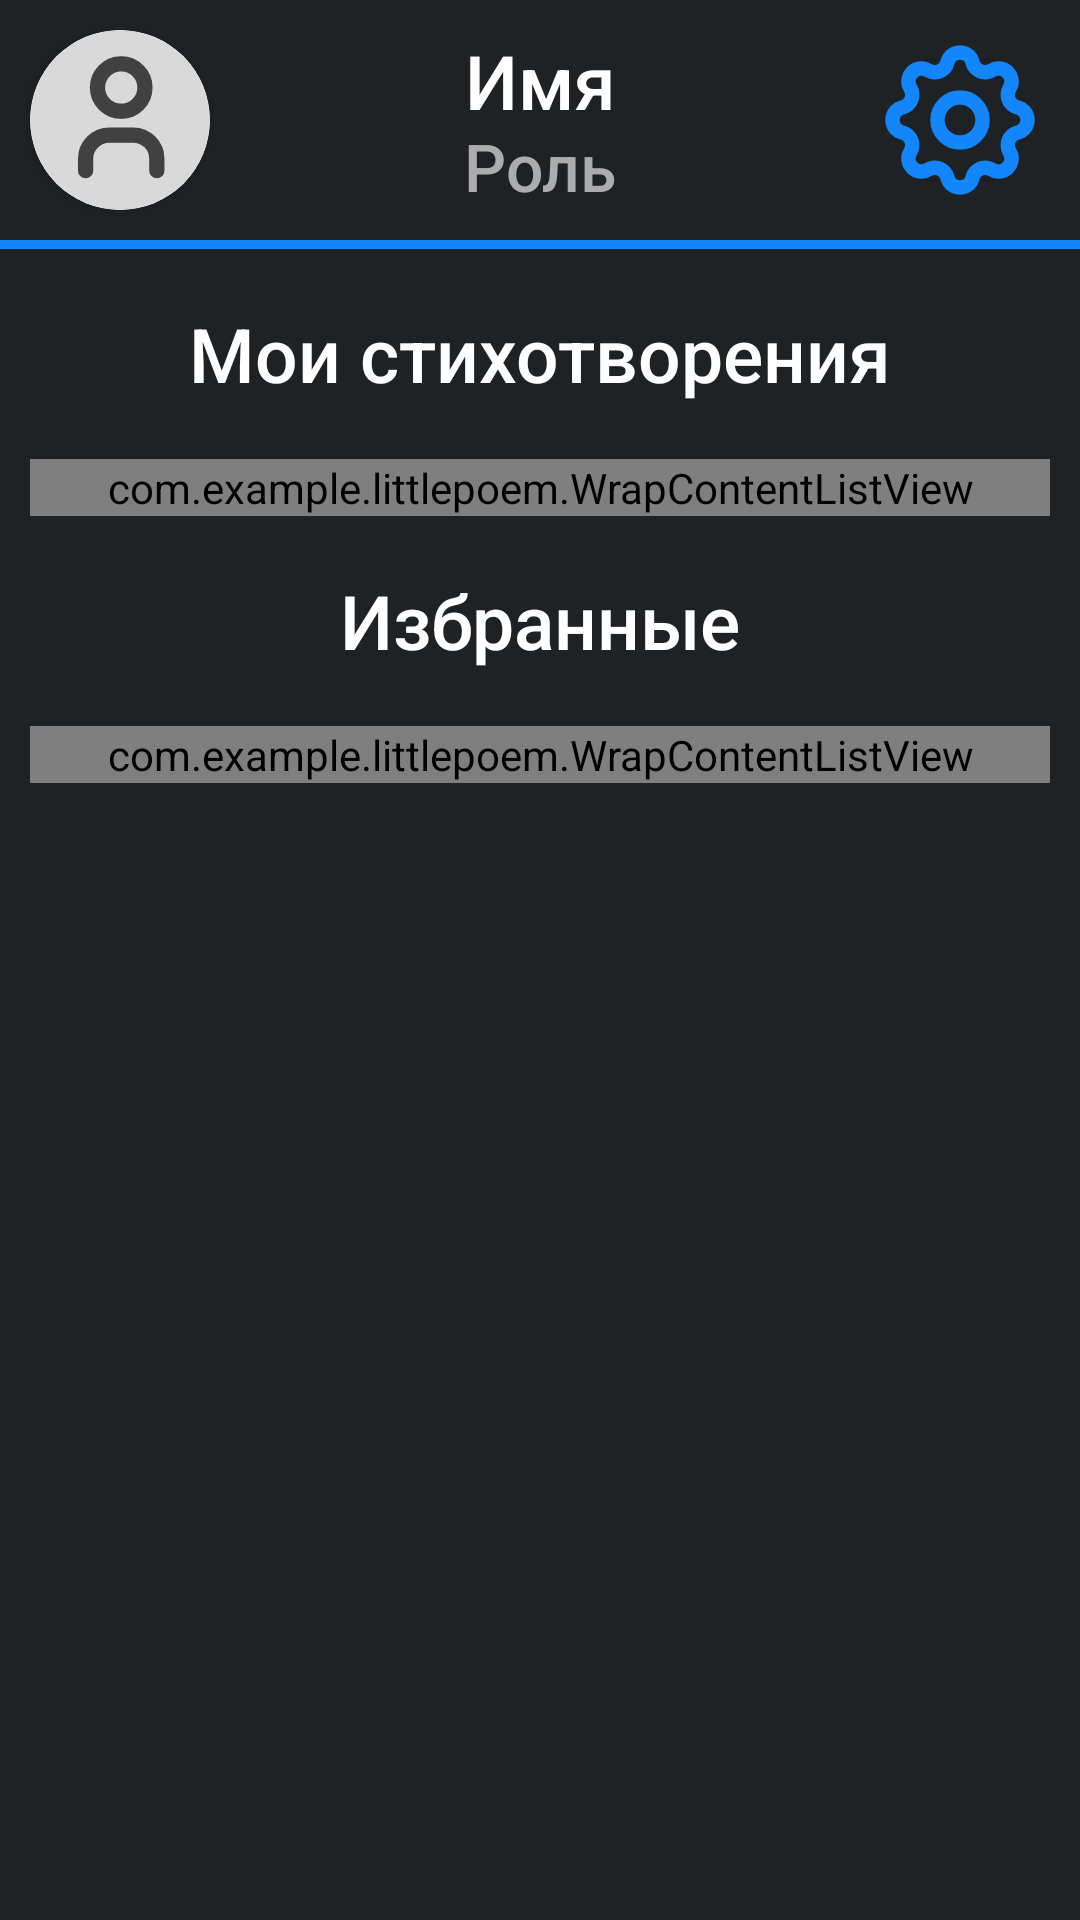

Here is an Android app screen rendered from its layout file. Give the layout XML and the strings, colors and styles it references.
<!-- AndroidManifest.xml: application theme Theme.LittlePoem -->
<!-- res/layout/fragment_writer_profile.xml -->
<?xml version="1.0" encoding="utf-8"?>
<RelativeLayout xmlns:android="http://schemas.android.com/apk/res/android"
    android:layout_width="match_parent"
    android:layout_height="match_parent"
    xmlns:tools="http://schemas.android.com/tools"
    xmlns:app="http://schemas.android.com/apk/res-auto"
    android:background="@color/dark">

    <androidx.cardview.widget.CardView
        android:id="@+id/profile_cardView"
        android:layout_width="60sp"
        android:layout_height="60sp"
        android:layout_marginStart="10sp"
        android:layout_marginTop="10sp"
        android:elevation="12sp"
        app:cardCornerRadius="50sp">
        <ImageView
            android:id="@+id/profile_picture"
            android:layout_width="60sp"
            android:layout_height="60sp"
            android:src="@drawable/ic_profile_empty" />
    </androidx.cardview.widget.CardView>

    <ImageView
        android:id="@+id/action_button"
        android:layout_width="60sp"
        android:layout_height="60sp"
        android:layout_marginEnd="10sp"
        android:layout_marginTop="10sp"
        android:layout_alignParentEnd="true"
        android:layout_alignParentTop="true"
        android:src="@drawable/ic_settings_button_light" />

    <TextView
        android:id="@+id/name"
        android:textIsSelectable="true"
        android:layout_width="match_parent"
        android:layout_height="wrap_content"
        android:layout_alignTop="@id/profile_cardView"
        android:layout_toEndOf="@id/profile_cardView"
        android:layout_toStartOf="@id/action_button"
        android:gravity="center"
        android:text="@string/user_name"
        android:fontFamily="sans-serif-medium"
        android:textColor="@color/white"
        android:textSize="25sp" />

    <TextView
        android:id="@+id/role"
        android:textIsSelectable="true"
        android:layout_width="match_parent"
        android:layout_height="wrap_content"
        android:layout_toEndOf="@id/profile_cardView"
        android:layout_toStartOf="@id/action_button"
        android:layout_alignBottom="@id/profile_cardView"
        android:gravity="center"
        android:text="@string/role"
        android:fontFamily="sans-serif-medium"
        android:textColor="@color/grey"
        android:textSize="22sp" />

    <View
        android:id="@+id/divider1"
        android:layout_width="match_parent"
        android:layout_height="3sp"
        android:layout_below="@id/profile_cardView"
        android:layout_marginTop="10sp"
        android:background="@color/blue" />

    <ScrollView
        android:id="@+id/scroll_view"
        android:layout_width="match_parent"
        android:layout_height="match_parent"
        android:layout_below="@id/divider1">

        <LinearLayout
            android:layout_width="match_parent"
            android:layout_height="wrap_content"
            android:orientation="vertical">

            <TextView
                android:id="@+id/poems_textView"
                android:layout_width="match_parent"
                android:layout_height="50sp"
                android:gravity="center"
                android:layout_marginTop="10sp"
                android:fontFamily="sans-serif-medium"
                android:text="@string/my_poems"
                android:textColor="@color/white"
                android:textSize="25sp" />

            <com.example.littlepoem.WrapContentListView
                android:id="@+id/my_poems"
                android:layout_width="match_parent"
                android:layout_height="wrap_content"
                android:layout_marginHorizontal="10sp"
                android:layout_marginTop="10sp"/>

            <TextView
                android:id="@+id/liked_poems_textView"
                android:layout_width="match_parent"
                android:layout_height="50sp"
                android:gravity="center"
                android:layout_marginTop="10sp"
                android:fontFamily="sans-serif-medium"
                android:text="@string/liked_poems"
                android:textColor="@color/white"
                android:textSize="25sp" />

            <com.example.littlepoem.WrapContentListView
                android:id="@+id/liked_poems"
                android:layout_width="match_parent"
                android:layout_height="wrap_content"
                android:layout_marginHorizontal="10sp"
                android:layout_marginTop="10sp"/>

        </LinearLayout>

    </ScrollView>

</RelativeLayout>
<!-- resources referenced by this layout -->
<resources>
  <color name="blue">#1286FA</color>
  <color name="dark">#1F2225</color>
  <color name="grey">#ACACAC</color>
  <color name="white">#FFFFFFFF</color>
  <!-- drawable ic_profile_empty (drawable) -->
  <vector xmlns:android="http://schemas.android.com/apk/res/android"
      android:width="35dp"
      android:height="35dp"
      android:viewportWidth="35"
      android:viewportHeight="35">
    <path
        android:pathData="M17.5,17.5m-17.5,0a17.5,17.5 0,1 1,35 0a17.5,17.5 0,1 1,-35 0"
        android:fillColor="#D9D9D9"/>
    <path
        android:pathData="M17.737,15.806C20.287,15.806 22.353,13.739 22.353,11.189C22.353,8.64 20.287,6.573 17.737,6.573C15.188,6.573 13.121,8.64 13.121,11.189C13.121,13.739 15.188,15.806 17.737,15.806Z"
        android:strokeLineJoin="round"
        android:strokeWidth="2.96752"
        android:fillColor="#00000000"
        android:strokeColor="#414141"
        android:strokeLineCap="round"/>
    <path
        android:pathData="M10.813,27.346V25.038C10.813,23.813 11.299,22.639 12.165,21.774C13.031,20.908 14.205,20.422 15.429,20.422H20.045C21.27,20.422 22.444,20.908 23.309,21.774C24.175,22.639 24.662,23.813 24.662,25.038V27.346"
        android:strokeLineJoin="round"
        android:strokeWidth="2.96752"
        android:fillColor="#00000000"
        android:strokeColor="#414141"
        android:strokeLineCap="round"/>
  </vector>
  <!-- drawable ic_settings_button_light: vector/xml drawable (drawable, 2261 chars, omitted) -->
  <string name="liked_poems">Избранные</string>
  <string name="my_poems">Мои стихотворения</string>
  <string name="role">Роль</string>
  <string name="user_name">Имя</string>
  <style name="Theme.LittlePoem" parent="Theme.MaterialComponents.DayNight.NoActionBar">
          
          <item name="colorPrimary">@color/blue</item>
          <item name="colorPrimaryVariant">@color/mid_blue</item>
          <item name="colorOnPrimary">@color/dark_blue</item>
          
          <item name="colorSecondary">@color/grey</item>
          <item name="colorSecondaryVariant">@color/mid_grey</item>
          <item name="colorOnSecondary">@color/white</item>
          
          <item name="android:statusBarColor">?attr/colorPrimaryVariant</item>
          
      </style>
  <color name="mid_blue">#07519F</color>
  <color name="dark_blue">#02336A</color>
  <color name="mid_grey">#6A6A6A</color>
</resources>
